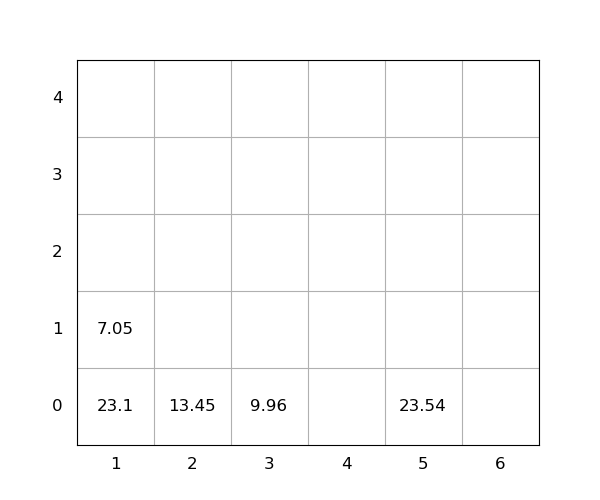

The file beside this chart, header and first rows:
idx, loc_x, loc_y, loc_z, weight, group, score, seq, reloc, size(ft)
1, 3, 0, 0, 9.96, 0, 9.96, 0, 0, 20
2, 1, 0, 0, 23.1, 0, 23.1, 0, 1.0, 20
3, 5, 0, 0, 23.54, 0, 23.54, 0, 1.0, 20
4, 2, 0, 0, 13.45, 0, 13.45, 1, 0, 20
5, 1, 0, 1, 7.05, 0, 7.05, 2, 1.0, 20
